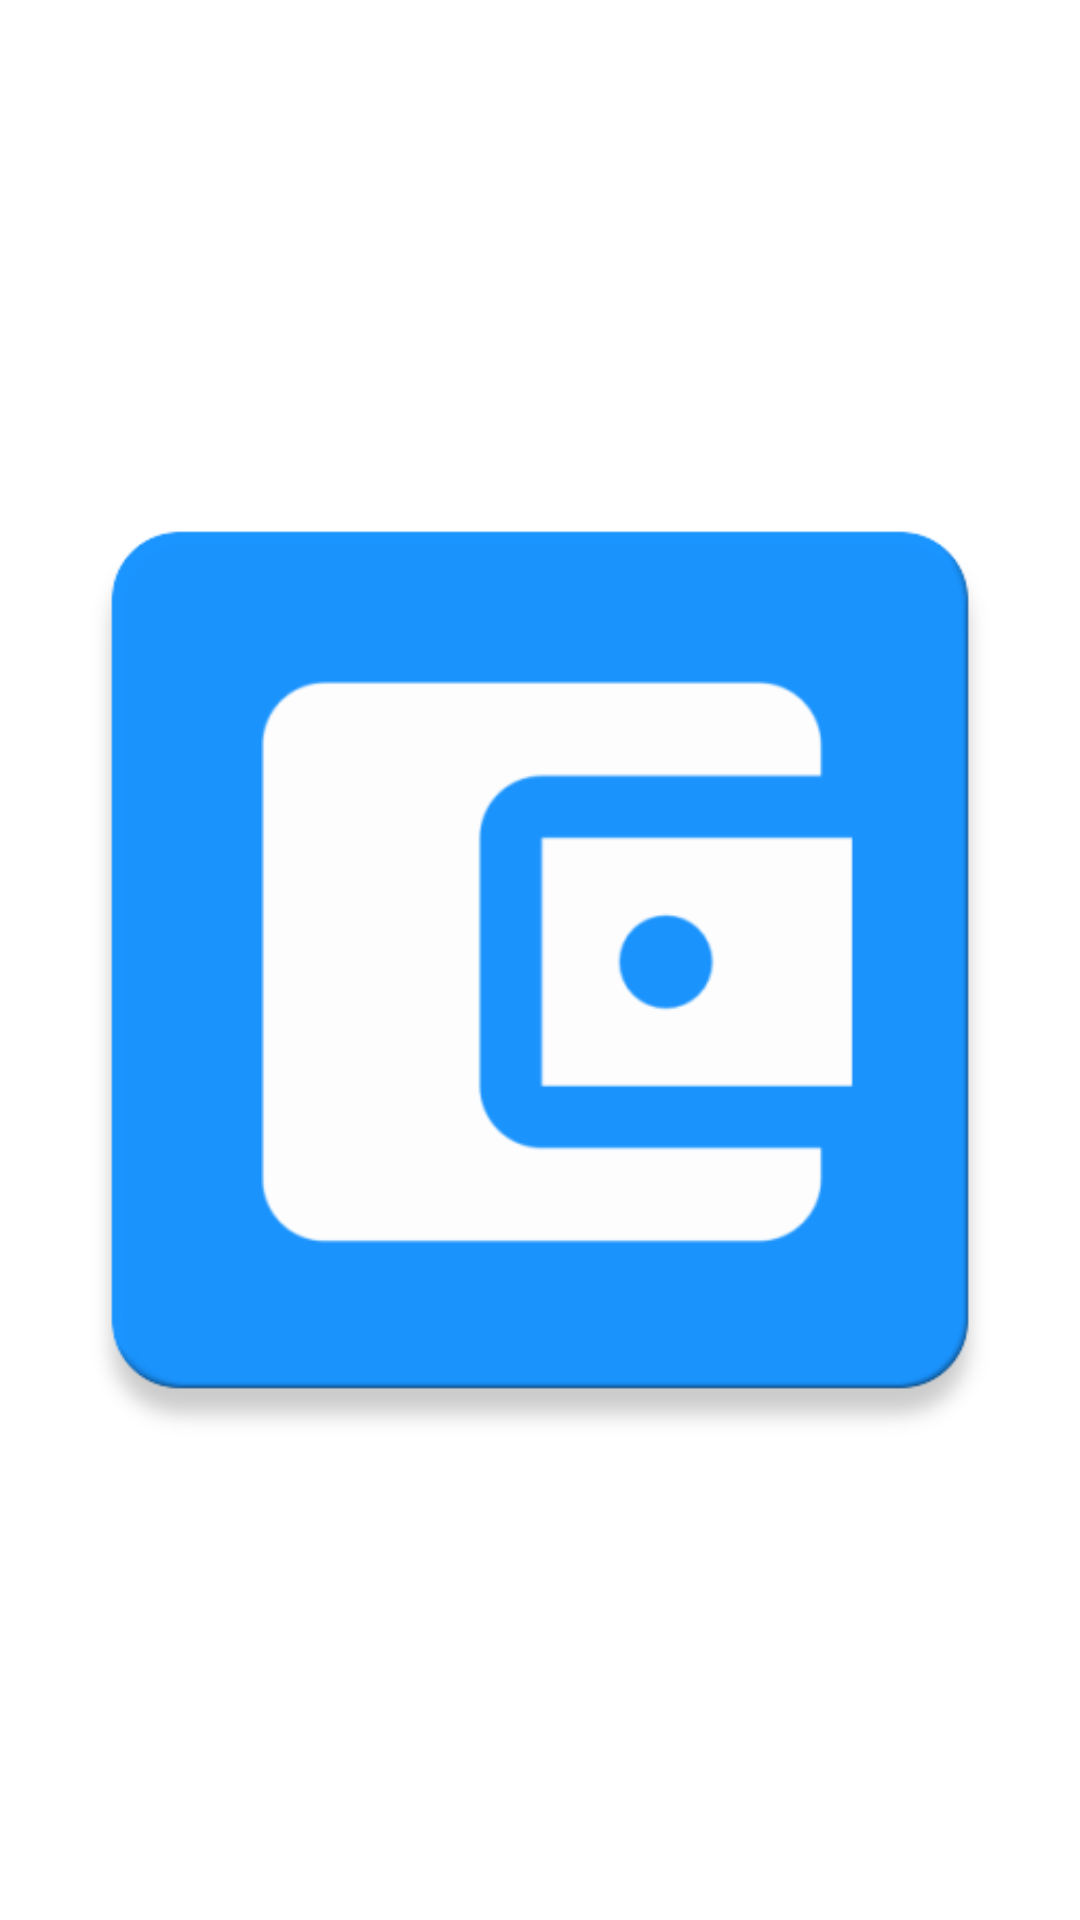

Produce the Android XML layout that renders to this screen, including the resource entries it uses.
<!-- AndroidManifest.xml: activity theme AppTheme.NoActionBar -->
<!-- res/layout/activity_splash.xml -->
<?xml version="1.0" encoding="utf-8"?>
<LinearLayout xmlns:android="http://schemas.android.com/apk/res/android"
    xmlns:tools="http://schemas.android.com/tools"
    android:layout_width="match_parent"
    android:layout_height="match_parent"
    android:background="@color/white"
    android:orientation="vertical"
    tools:context=".activities.SplashActivity">

    <ImageView
        android:layout_width="match_parent"
        android:layout_height="match_parent"
        android:src="@drawable/ic_launcher_web" />

</LinearLayout>
<!-- resources referenced by this layout -->
<resources>
  <color name="white">#FFFFFF</color>
  <!-- drawable ic_launcher_web: png bitmap (drawable, 11061 bytes) -->
  <style name="AppTheme.NoActionBar">
          <item name="windowActionBar">false</item>
          <item name="windowNoTitle">true</item>
      </style>
</resources>
